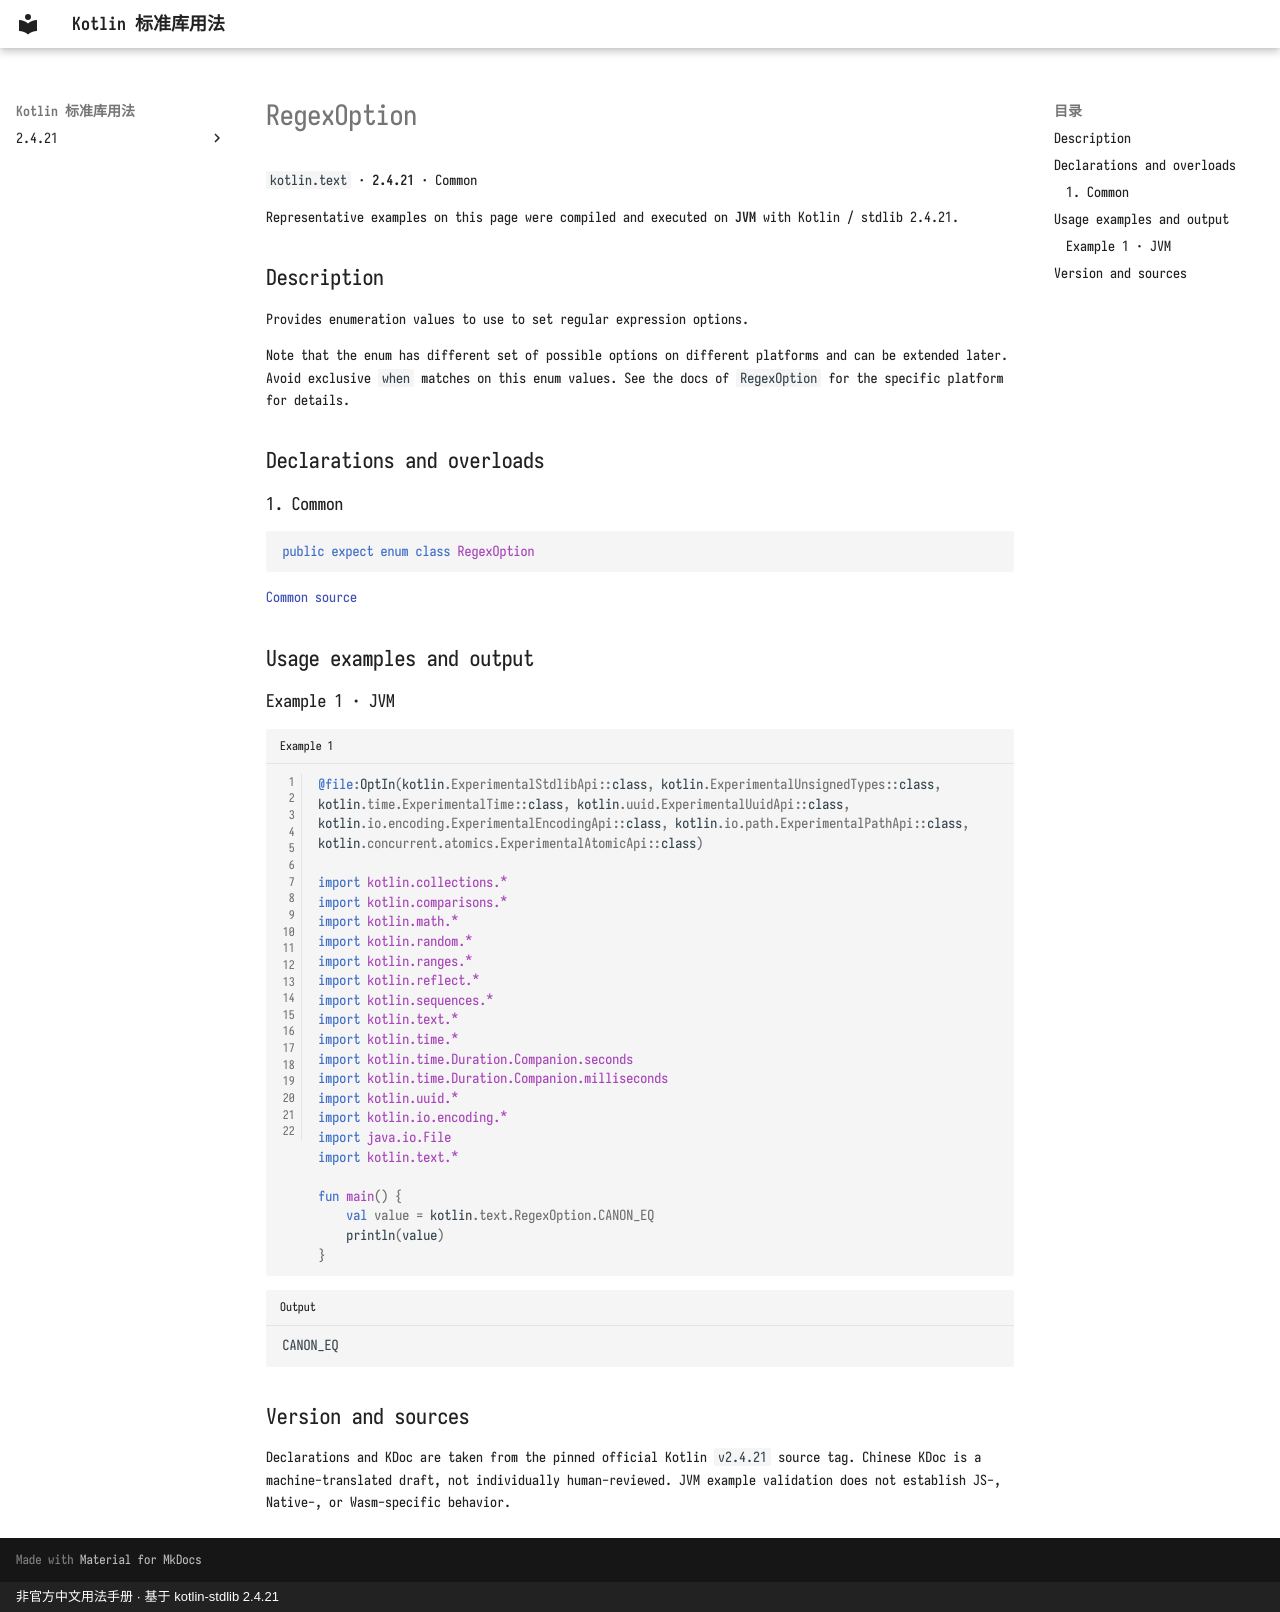

repository: oooooooko/kotlin-stdlib-docs · page: en/api/kotlin.text/regexoption--c3cf0b46/index.html · generator: mkdocs · copyright: 非官方中文用法手册 · 基于 kotlin-stdlib 2.4.21

# RegexOption

`kotlin.text` · **2.4.21** · Common

Representative examples on this page were compiled and executed on **JVM** with Kotlin / stdlib 2.4.21.

## Description

Provides enumeration values to use to set regular expression options.

Note that the enum has different set of possible options on different platforms and
can be extended later. Avoid exclusive `when` matches on this enum values.
See the docs of `RegexOption` for the specific platform for details.

## Declarations and overloads

### 1. Common

```kotlin
public expect enum class RegexOption
```

[Common source](https://github.com/JetBrains/kotlin/blob/v2.4.21/libraries/stdlib/common/src/kotlin/TextH.kt#L211)

## Usage examples and output

### Example 1 · JVM

```kotlin title="Example 1" linenums="1"
@file:OptIn(kotlin.ExperimentalStdlibApi::class, kotlin.ExperimentalUnsignedTypes::class, kotlin.time.ExperimentalTime::class, kotlin.uuid.ExperimentalUuidApi::class, kotlin.io.encoding.ExperimentalEncodingApi::class, kotlin.io.path.ExperimentalPathApi::class, kotlin.concurrent.atomics.ExperimentalAtomicApi::class)

import kotlin.collections.*
import kotlin.comparisons.*
import kotlin.math.*
import kotlin.random.*
import kotlin.ranges.*
import kotlin.reflect.*
import kotlin.sequences.*
import kotlin.text.*
import kotlin.time.*
import kotlin.time.Duration.Companion.seconds
import kotlin.time.Duration.Companion.milliseconds
import kotlin.uuid.*
import kotlin.io.encoding.*
import java.io.File
import kotlin.text.*

fun main() {
    val value = kotlin.text.RegexOption.CANON_EQ
    println(value)
}
```

```text title="Output"
CANON_EQ
```

## Version and sources

Declarations and KDoc are taken from the pinned official Kotlin `v2.4.21` source tag. Chinese KDoc is a machine-translated draft, not individually human-reviewed. JVM example validation does not establish JS-, Native-, or Wasm-specific behavior.
